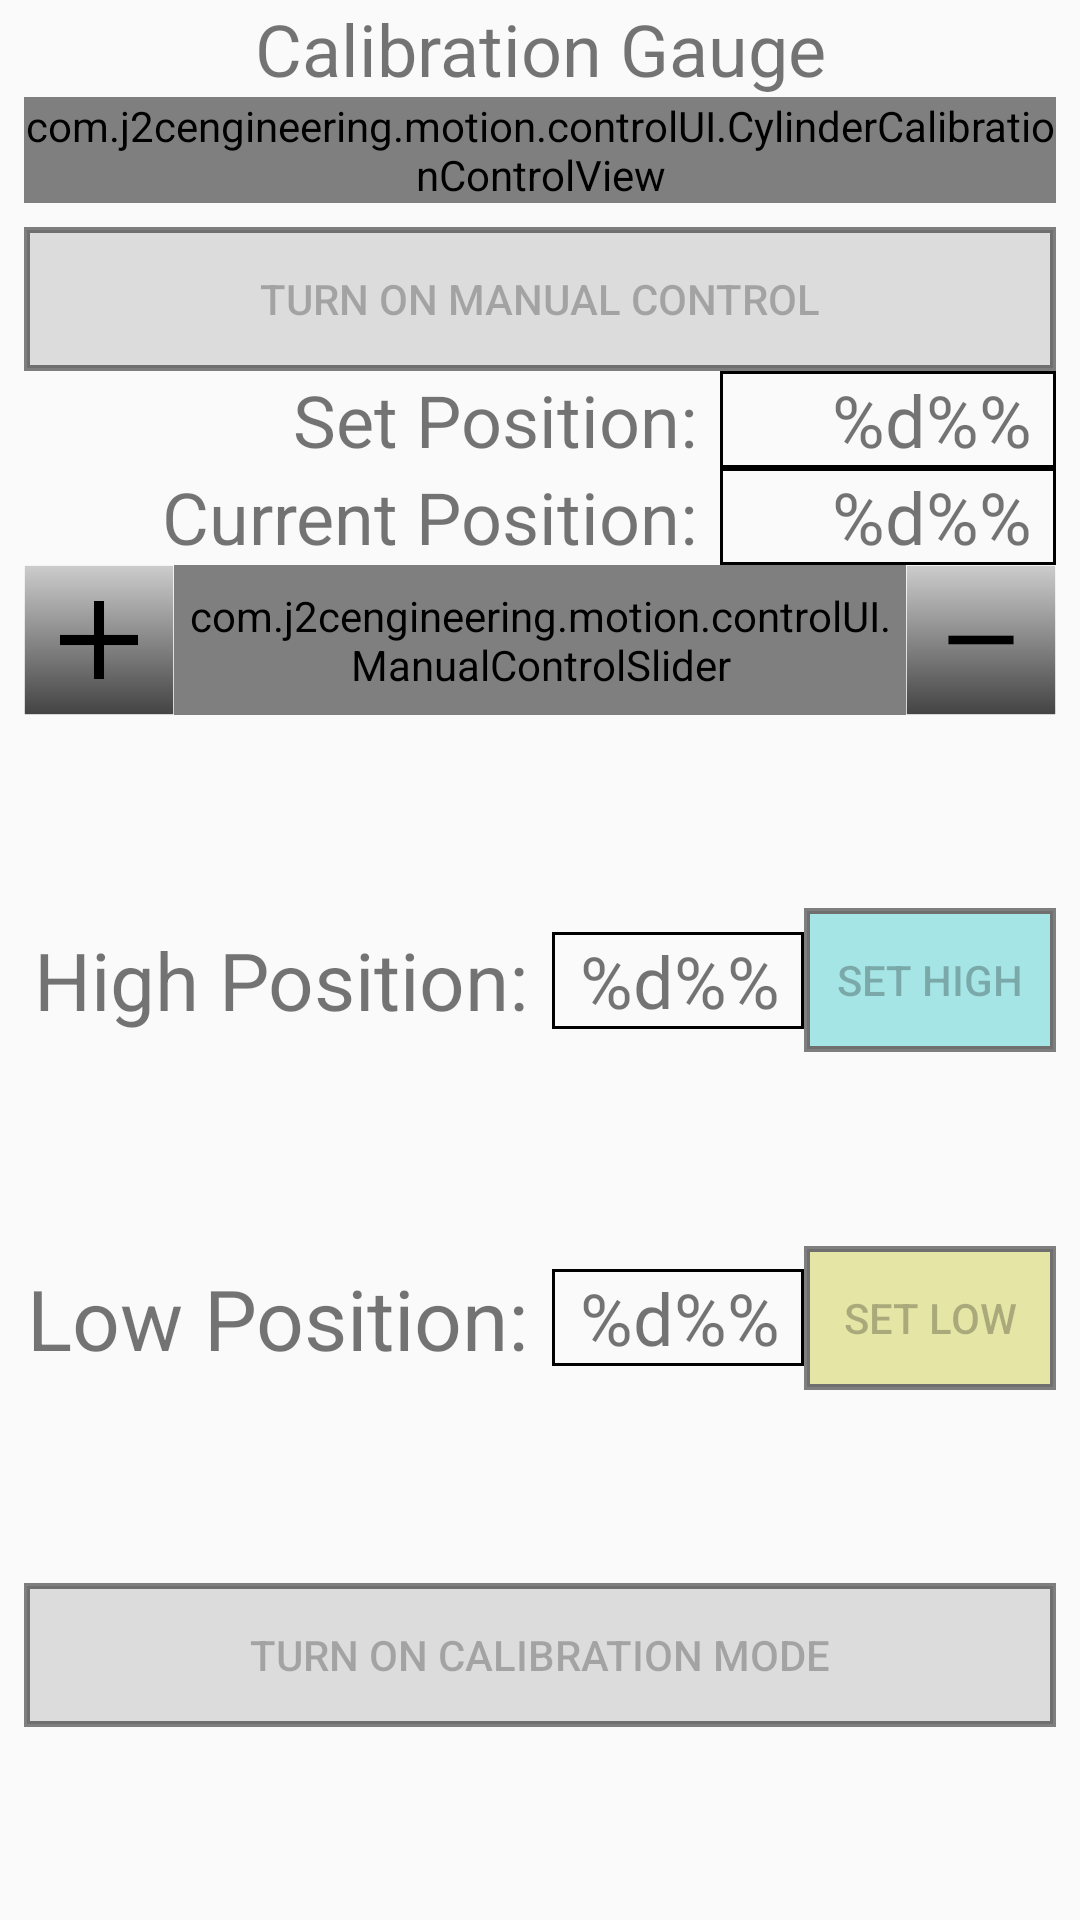

Produce the Android XML layout that renders to this screen, including the resource entries it uses.
<!-- AndroidManifest.xml: application theme Theme.Motion -->
<!-- res/layout/fragment_tabbed_calibration.xml -->
<?xml version="1.0" encoding="utf-8"?>
<androidx.constraintlayout.widget.ConstraintLayout xmlns:android="http://schemas.android.com/apk/res/android"
    xmlns:app="http://schemas.android.com/apk/res-auto"
    xmlns:tools="http://schemas.android.com/tools"
    android:layout_width="match_parent"
    android:layout_height="match_parent"
    tools:context=".tabbedUI.TabbedCalibrationFragment">

    <Button
        android:id="@+id/manual_control_button"
        android:layout_width="0dp"
        android:layout_height="wrap_content"
        android:layout_marginStart="8dp"
        android:layout_marginTop="8dp"
        android:layout_marginEnd="8dp"
        android:background="@drawable/settings_fragment_button_background"
        android:enabled="false"
        android:text="@string/settings_set_manual_control"
        app:layout_constraintEnd_toEndOf="parent"
        app:layout_constraintHorizontal_bias="0.0"
        app:layout_constraintStart_toStartOf="parent"
        app:layout_constraintTop_toBottomOf="@+id/cylinderListInfoView" />

    <TextView
        android:id="@+id/textView2"
        android:layout_width="0dp"
        android:layout_height="wrap_content"
        android:layout_marginStart="8dp"
        android:layout_marginEnd="8dp"
        android:autoSizeTextType="uniform"
        android:lines="1"
        android:text="@string/set_position_label"
        android:textAlignment="viewEnd"
        android:textSize="24sp"
        app:layout_constraintBottom_toTopOf="@+id/textView3"
        app:layout_constraintEnd_toStartOf="@+id/settings_set_position"
        app:layout_constraintHorizontal_weight="2"
        app:layout_constraintStart_toStartOf="parent"
        app:layout_constraintTop_toBottomOf="@+id/manual_control_button" />

    <TextView
        android:id="@+id/settings_set_position"
        android:layout_width="0dp"
        android:layout_height="wrap_content"
        android:layout_marginEnd="8dp"
        android:autoSizeTextType="uniform"
        android:background="@drawable/textbox_boarder"
        android:lines="1"
        android:paddingStart="8dp"
        android:paddingEnd="8dp"
        android:text="@string/percentage_format_label"
        android:textAlignment="viewEnd"
        android:textSize="24sp"
        app:layout_constraintBottom_toBottomOf="@+id/textView2"
        app:layout_constraintEnd_toEndOf="parent"
        app:layout_constraintHorizontal_weight="1"
        app:layout_constraintStart_toEndOf="@+id/textView2"
        app:layout_constraintTop_toTopOf="@+id/textView2" />

    <TextView
        android:id="@+id/textView3"
        android:layout_width="0dp"
        android:layout_height="wrap_content"
        android:layout_marginStart="8dp"
        android:autoSizeTextType="uniform"
        android:lines="1"
        android:text="@string/curr_position_label"
        android:textAlignment="viewEnd"
        android:textSize="24sp"
        app:layout_constraintEnd_toEndOf="@+id/textView2"
        app:layout_constraintStart_toStartOf="parent"
        app:layout_constraintTop_toBottomOf="@+id/textView2" />

    <TextView
        android:id="@+id/settings_current_position"
        android:layout_width="0dp"
        android:layout_height="wrap_content"
        android:layout_marginStart="8dp"
        android:layout_marginEnd="8dp"
        android:autoSizeTextType="uniform"
        android:background="@drawable/textbox_boarder"
        android:lines="1"
        android:paddingStart="8dp"
        android:paddingEnd="8dp"
        android:text="@string/percentage_format_label"
        android:textAlignment="viewEnd"
        android:textSize="24sp"
        app:layout_constraintBottom_toBottomOf="@+id/textView3"
        app:layout_constraintEnd_toEndOf="parent"
        app:layout_constraintStart_toEndOf="@+id/textView3"
        app:layout_constraintTop_toTopOf="@+id/textView3" />

    <Button
        android:id="@+id/plus_one_button"
        android:layout_width="50dp"
        android:layout_height="50dp"
        android:layout_marginStart="8dp"
        android:background="@drawable/plusbutton"
        android:contentDescription="@string/settings_plus_one"
        android:enabled="false"
        app:layout_constraintEnd_toStartOf="@+id/manualControlSlider"
        app:layout_constraintHorizontal_chainStyle="spread"
        app:layout_constraintStart_toStartOf="parent"
        app:layout_constraintTop_toBottomOf="@+id/settings_current_position" />

    <Button
        android:id="@+id/minus_one_button"
        android:layout_width="50dp"
        android:layout_height="50dp"
        android:layout_marginEnd="8dp"
        android:background="@drawable/minusbutton"
        android:contentDescription="@string/settings_minus_one"
        android:enabled="false"
        app:layout_constraintEnd_toEndOf="parent"
        app:layout_constraintStart_toEndOf="@+id/manualControlSlider"
        app:layout_constraintTop_toBottomOf="@+id/settings_current_position" />

    <TextView
        android:id="@+id/textView7"
        android:layout_width="0dp"
        android:layout_height="0dp"
        android:layout_marginStart="8dp"
        android:layout_marginEnd="8dp"
        android:autoSizeTextType="uniform"
        android:gravity="center_vertical|end"
        android:lines="1"
        android:text="@string/settings_high_position_label"
        android:textAlignment="gravity"
        android:textSize="24sp"
        android:visibility="visible"
        app:layout_constraintBottom_toBottomOf="@+id/set_high_button"
        app:layout_constraintEnd_toStartOf="@+id/settings_high_postion_textbox"
        app:layout_constraintHorizontal_chainStyle="spread"
        app:layout_constraintHorizontal_weight="2"
        app:layout_constraintStart_toStartOf="parent"
        app:layout_constraintTop_toTopOf="@+id/set_high_button" />

    <TextView
        android:id="@+id/settings_high_postion_textbox"
        android:layout_width="0dp"
        android:layout_height="wrap_content"
        android:autoSizeTextType="uniform"
        android:background="@drawable/textbox_boarder"
        android:gravity="center_vertical|end"
        android:lines="1"
        android:paddingStart="8dp"
        android:paddingEnd="8dp"
        android:text="@string/percentage_format_label"
        android:textAlignment="gravity"
        android:textSize="24sp"
        android:visibility="visible"
        app:layout_constraintBottom_toBottomOf="@+id/set_high_button"
        app:layout_constraintEnd_toStartOf="@+id/set_high_button"
        app:layout_constraintHorizontal_weight="1"
        app:layout_constraintStart_toEndOf="@+id/textView7"
        app:layout_constraintTop_toTopOf="@+id/set_high_button" />

    <Button
        android:id="@+id/set_high_button"
        android:layout_width="0dp"
        android:layout_height="wrap_content"
        android:layout_marginEnd="8dp"
        android:background="@drawable/set_high_button_background"
        android:enabled="false"
        android:text="@string/settings_set_high"
        android:visibility="visible"
        app:layout_constraintTop_toBottomOf="@id/minus_one_button"
        app:layout_constraintBottom_toTopOf="@+id/set_low_button"
        app:layout_constraintEnd_toEndOf="parent"
        app:layout_constraintHorizontal_weight="1"
        app:layout_constraintStart_toEndOf="@+id/settings_high_postion_textbox" />

    <Button
        android:id="@+id/set_low_button"
        android:layout_width="0dp"
        android:layout_height="wrap_content"
        android:layout_marginEnd="8dp"
        android:background="@drawable/set_low_button_background"
        android:enabled="false"
        android:text="@string/settings_set_low"
        app:layout_constraintBottom_toTopOf="@+id/calibration_button"
        app:layout_constraintEnd_toEndOf="parent"
        app:layout_constraintHorizontal_weight="1"
        app:layout_constraintStart_toEndOf="@+id/settings_high_postion_textbox"
        app:layout_constraintTop_toBottomOf="@+id/set_high_button" />

    <TextView
        android:id="@+id/textView12"
        android:layout_width="0dp"
        android:layout_height="0dp"
        android:layout_marginStart="8dp"
        android:layout_marginEnd="8dp"
        android:autoSizeTextType="uniform"
        android:gravity="center_vertical|end"
        android:lines="1"
        android:text="@string/settings_low_position_label"
        android:textAlignment="gravity"
        android:textSize="24sp"
        app:layout_constraintBottom_toBottomOf="@+id/set_low_button"
        app:layout_constraintEnd_toStartOf="@+id/settings_low_position_textbox"
        app:layout_constraintHorizontal_chainStyle="spread"
        app:layout_constraintHorizontal_weight="2"
        app:layout_constraintStart_toStartOf="parent"
        app:layout_constraintTop_toTopOf="@+id/set_low_button" />

    <TextView
        android:id="@+id/settings_low_position_textbox"
        android:layout_width="0dp"
        android:layout_height="wrap_content"
        android:autoSizeTextType="uniform"
        android:background="@drawable/textbox_boarder"
        android:gravity="center_vertical|end"
        android:lines="1"
        android:paddingStart="8dp"
        android:paddingEnd="8dp"
        android:text="@string/percentage_format_label"
        android:textAlignment="gravity"
        android:textSize="24sp"
        app:layout_constraintBottom_toBottomOf="@+id/set_low_button"
        app:layout_constraintEnd_toStartOf="@+id/set_low_button"
        app:layout_constraintHorizontal_weight="1"
        app:layout_constraintStart_toEndOf="@+id/textView12"
        app:layout_constraintTop_toTopOf="@+id/set_low_button" />

    <Button
        android:id="@+id/calibration_button"
        android:layout_width="0dp"
        android:layout_height="wrap_content"
        android:layout_marginStart="8dp"
        android:layout_marginEnd="8dp"
        android:background="@drawable/settings_fragment_button_background"
        android:enabled="false"
        android:text="@string/settings_set_calibration_mode"
        app:layout_constraintBottom_toBottomOf="parent"
        app:layout_constraintEnd_toEndOf="parent"
        app:layout_constraintHorizontal_bias="1.0"
        app:layout_constraintStart_toStartOf="parent"
        app:layout_constraintTop_toBottomOf="@+id/set_low_button" />

    <TextView
        android:id="@+id/textView5"
        android:layout_width="0dp"
        android:layout_height="wrap_content"
        android:layout_marginStart="8dp"
        android:layout_marginEnd="8dp"
        android:text="Calibration Gauge"
        android:textAlignment="center"
        android:textSize="24sp"
        app:layout_constraintEnd_toEndOf="parent"
        app:layout_constraintStart_toStartOf="parent"
        app:layout_constraintTop_toTopOf="parent" />

    <com.j2cengineering.motion.controlUI.CylinderCalibrationControlView
        android:id="@+id/cylinderListInfoView"
        android:layout_width="0dp"
        android:layout_height="wrap_content"
        android:layout_marginStart="8dp"
        android:layout_marginEnd="8dp"
        app:layout_constraintEnd_toEndOf="parent"
        app:layout_constraintStart_toStartOf="parent"
        app:layout_constraintTop_toBottomOf="@+id/textView5"
        app:bandColor="@color/yellow"/>

    <com.j2cengineering.motion.controlUI.ManualControlSlider
        android:id="@+id/manualControlSlider"
        android:layout_width="0dp"
        android:layout_height="50dp"
        app:layout_constraintEnd_toStartOf="@+id/minus_one_button"
        app:layout_constraintStart_toEndOf="@+id/plus_one_button"
        app:layout_constraintTop_toBottomOf="@+id/settings_current_position" />

</androidx.constraintlayout.widget.ConstraintLayout>
<!-- resources referenced by this layout -->
<resources>
  <color name="yellow">#FFFFFF00</color>
  <!-- drawable settings_fragment_button_background (drawable) -->
  <?xml version="1.0" encoding="utf-8"?>
  <selector xmlns:android="http://schemas.android.com/apk/res/android">
      <item android:state_pressed="false"
          android:state_enabled="true">
          <layer-list >
              <item>
                  <shape>
                      <solid android:color="@color/gray_400"/>
                      <padding android:left="2dp"
                          android:right="2dp"
                          android:top="2dp"
                          android:bottom="2dp"/>
                      <stroke android:width="2dp"
                          android:color="@color/black"/>
                  </shape>
  
              </item>
          </layer-list>
      </item>
      <item android:state_pressed="true"
          android:state_enabled="true">
          <layer-list >
              <item>
                  <shape>
                      <solid android:color="@color/gray_600"/>
                      <padding android:left="2dp"
                          android:right="2dp"
                          android:top="2dp"
                          android:bottom="2dp"/>
                      <stroke android:width="2dp"
                          android:color="@color/black"/>
                  </shape>
  
              </item>
  
          </layer-list>
      </item>
  
      <item android:state_enabled="false"
          android:state_pressed="false">
          <layer-list >
              <item >
                  <shape>
                      <solid android:color="@color/inactive_grey_400" />
                      <padding android:left="2dp"
                          android:right="2dp"
                          android:top="2dp"
                          android:bottom="2dp"/>
                      <stroke android:width="2dp"
                          android:color="@color/inactive_black"/>
  
                  </shape>
  
              </item>
          </layer-list>
      </item>
  </selector>
  <!-- drawable textbox_boarder (drawable) -->
  <?xml version="1.0" encoding="utf-8"?>
  <selector xmlns:android="http://schemas.android.com/apk/res/android">
      <item>
          <shape>
              <stroke android:width="1dp"
                  android:color="@color/black"/>
          </shape>
      </item>
  </selector>
  <string name="curr_position_label">Current Position:</string>
  <string name="percentage_format_label">%d%%</string>
  <string name="set_position_label">Set Position:</string>
  <string name="settings_high_position_label">High Position:</string>
  <string name="settings_low_position_label">Low Position:</string>
  <string name="settings_minus_one">-1</string>
  <string name="settings_plus_one">+1</string>
  <string name="settings_set_calibration_mode">Turn On Calibration Mode</string>
  <string name="settings_set_high">Set High</string>
  <string name="settings_set_low">Set Low</string>
  <string name="settings_set_manual_control">Turn On Manual Control</string>
  <style name="Theme.Motion" parent="Theme.AppCompat.DayNight.DarkActionBar">
          
          <item name="colorPrimary">@color/purple_500</item>
          <item name="colorPrimaryVariant">@color/purple_700</item>
          <item name="colorOnPrimary">@color/white</item>
          
          <item name="colorSecondary">@color/teal_200</item>
          <item name="colorSecondaryVariant">@color/teal_700</item>
          <item name="colorOnSecondary">@color/black</item>
          
          <item name="android:statusBarColor">?attr/colorPrimaryVariant</item>
          
      </style>
  <color name="gray_400">#FFBDBDBD</color>
  <color name="black">#FF000000</color>
  <color name="gray_600">#FF757575</color>
  <color name="inactive_grey_400">#7FBDBDBD</color>
  <color name="inactive_black">#7F000000</color>
  <color name="purple_500">#FF6200EE</color>
  <color name="purple_700">#FF3700B3</color>
  <color name="white">#FFFFFFFF</color>
  <color name="teal_200">#FF03DAC5</color>
  <color name="teal_700">#FF018786</color>
</resources>
